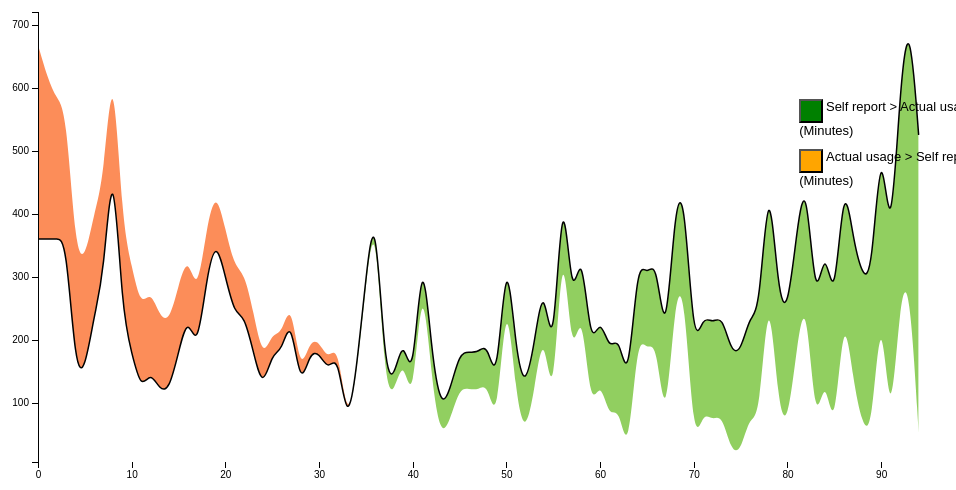
D3 v4 page, settled after 360 driven frames (6 s of simulated time); the page loaded 1 data file(s).



    var margin = { top: 20, right: 20, bottom: 30, left: 50 },
      width = 960 - margin.left - margin.right,
      height = 500 - margin.top - margin.bottom;

    var x = d3.scaleLinear()
      .range([0, width]);

    var y = d3.scaleLinear()
      .range([height, 0]);

    var xAxis = d3.axisBottom()
      .scale(x);

    var yAxis = d3.axisLeft()
      .scale(y);

    var line = d3.area()
      .curve(d3.curveBasis)
      .x(function (d) { return x(d.userid); })
      .y(function (d) { return y(d["Q26_Self_Report_Mins"]); });

    var area = d3.area()
      .curve(d3.curveBasis)
      .x(function (d) { return x(d.userid); })
      .y1(function (d) { return y(d["Q26_Self_Report_Mins"]); });

    var svg = d3.select("body").append("svg")
      .attr("width", width + margin.left + margin.right)
      .attr("height", height + margin.top + margin.bottom)
      .append("g")
      .attr("transform", "translate(" + margin.left + "," + margin.top + ")");

    d3.csv("./csv/actualminsVSselfrepmins.csv", function (error, data) {
      if (error) throw error;

      data.forEach(function (d) {
        d.userid = (d.userid);
        d["Q26_Self_Report_Mins"] = +d["Q26_Self_Report_Mins"];
        d["Q26_Actual_Usage_Mins"] = +d["Q26_Actual_Usage_Mins"];
      });

      x.domain([0, 95]);

      y.domain([
        d3.min(data, function (d) { return Math.min(d["Q26_Self_Report_Mins"], d["Q26_Actual_Usage_Mins"]); }),
        d3.max(data, function (d) { return Math.max(d["Q26_Self_Report_Mins"], d["Q26_Actual_Usage_Mins"]); })
      ]);

      svg.datum(data);

      svg.append("clipPath")
        .attr("id", "clip-below")
        .append("path")
        .attr("d", area.y0(height));

      svg.append("clipPath")
        .attr("id", "clip-above")
        .append("path")
        .attr("d", area.y0(0));

      svg.append("path")
        .attr("class", "area above")
        .attr("clip-path", "url(#clip-above)")
        .attr("d", area.y0(function (d) { return y(d["Q26_Actual_Usage_Mins"]); }));

      svg.append("path")
        .attr("class", "area below")
        .attr("clip-path", "url(#clip-below)")
        .attr("d", area);

      svg.append("path")
        .attr("class", "line")
        .attr("d", line);

      svg.append("g")
        .attr("class", "x axis")
        .attr("transform", "translate(0," + height + ")")
        .call(xAxis);

      svg.append("g")
        .attr("class", "y axis")
        .call(yAxis)
        .append("text")
        .attr("transform", "rotate(-90)")
        .attr("y", 6)
        .attr("dy", ".71em")
        .style("text-anchor", "end")
        .text("Time");
    });

  

### data: csv/actualminsVSselfrepmins.csv
userid, Q26_Self_Report_Mins, Q26_Actual_Usage_Mins
0, 360, 668
1, 360, 616
2, 360, 582
3, 360, 566
4, 150, 339
5, 150, 326
6, 240, 402
7, 300, 453
8, 510, 662
9, 240, 382
10, 180, 318
11, 120, 251
12, 150, 279
13, 120, 237
14, 120, 228
15, 180, 286
16, 240, 336
17, 180, 268
18, 300, 380
19, 360, 438
20, 300, 375
21, 240, 315
22, 240, 307
23, 180, 244
24, 120, 168
25, 180, 212
26, 180, 207
27, 240, 267
28, 120, 143
29, 180, 199
30, 180, 198
31, 150, 167
32, 180, 196
33, 60, 65
34, 150, 142
35, 300, 290
36, 420, 409
37, 150, 127
38, 135, 111
39, 210, 177
40, 120, 84
41, 360, 318
42, 180, 136
43, 90, 44
44, 120, 73
45, 180, 124
46, 180, 122
47, 180, 120
48, 195, 132
49, 120, 57
50, 360, 294
51, 180, 111
52, 120, 47
53, 195, 121
54, 300, 226
55, 150, 70
56, 480, 398
57, 240, 149
58, 360, 267
59, 180, 83
... 35 more rows